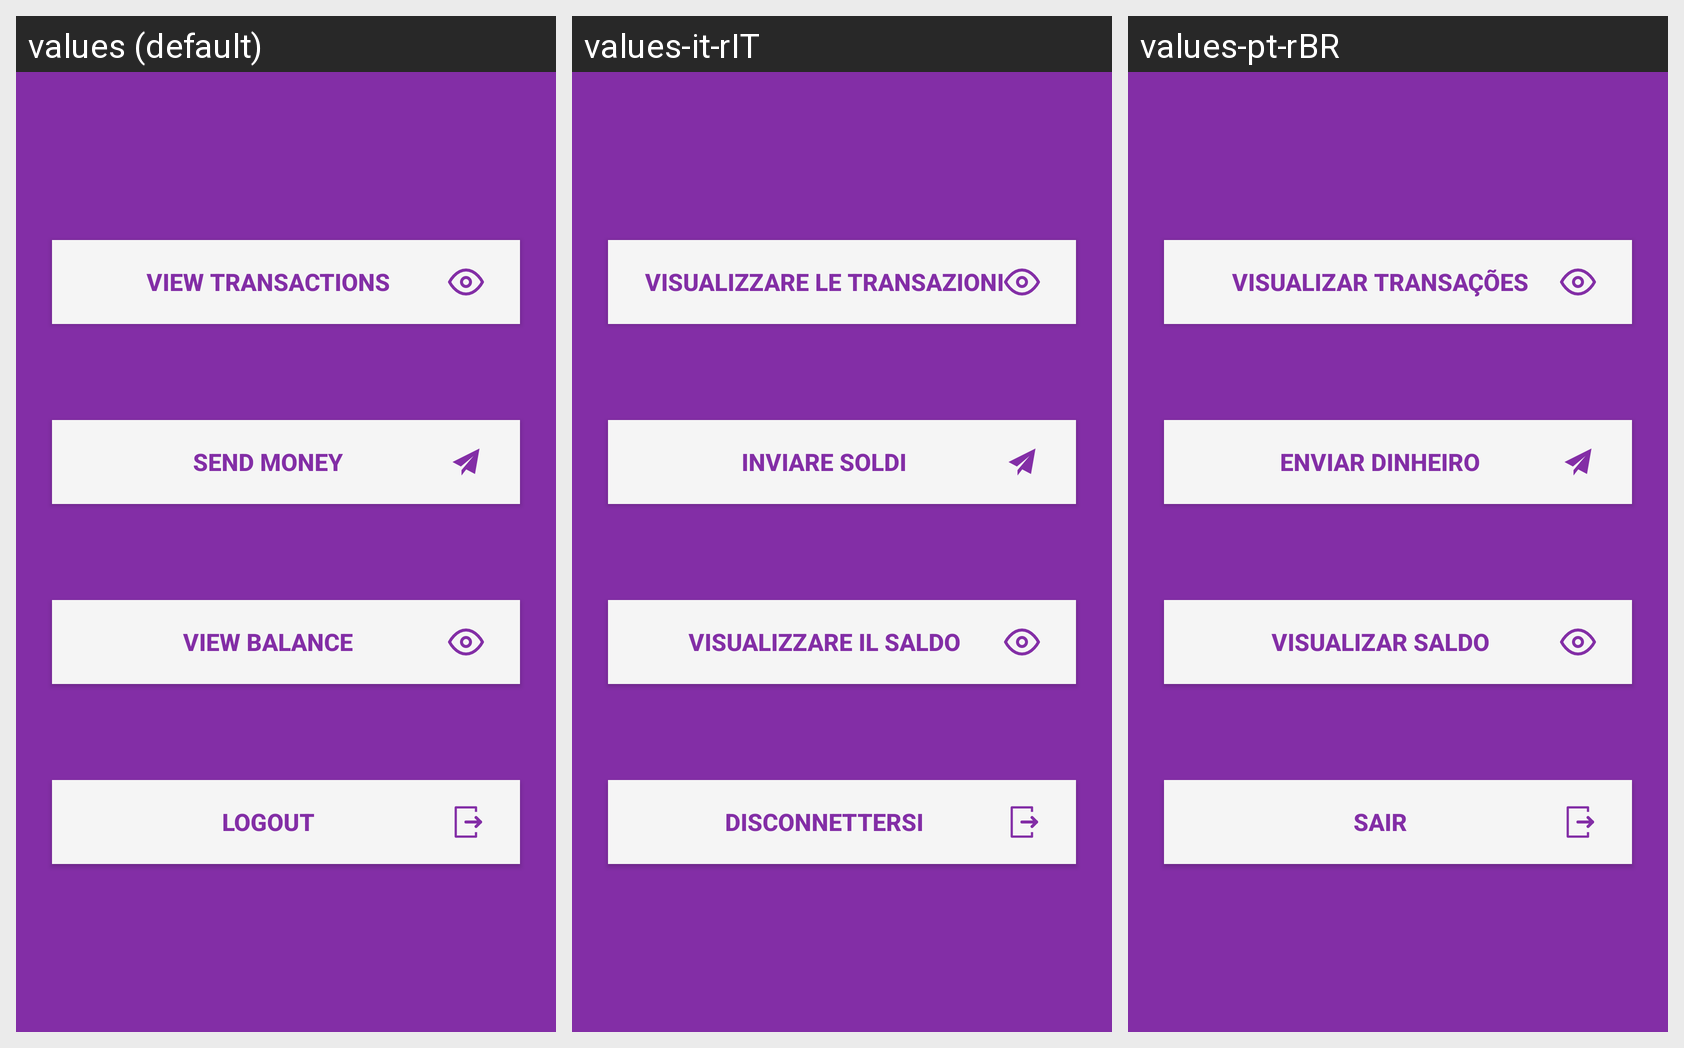

For this localized Android screen grid, give each drawn string resource with its value in every locale shown.
Android screen res/layout/fragment_main.xml rendered under 3 locales, left to right: values (default), values-it-rIT, values-pt-rBR. Device: Nexus 5 (rendered at 1080×1920; each locale shown at half size, 540×960, under a caption strip naming it); theme Theme.Jubank.App.
Strings drawn on this screen, with the default value and each locale's value (text and hints the layout hard-codes, and strings that could not be matched under every locale, appear in the picture but are not listed):

view_transactions
  values: View transactions
  values-it-rIT: Visualizzare le transazioni
  values-pt-rBR: Visualizar transações

send_money
  values: Send money
  values-it-rIT: Inviare soldi
  values-pt-rBR: Enviar dinheiro

view_balance
  values: View balance
  values-it-rIT: Visualizzare il saldo
  values-pt-rBR: Visualizar saldo

logout
  values: Logout
  values-it-rIT: Disconnettersi
  values-pt-rBR: Sair
